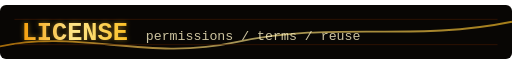
t = 0.00 s
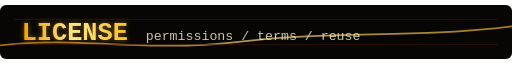
t = 0.63 s
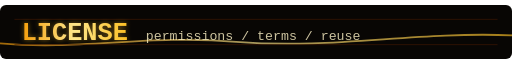
t = 1.88 s
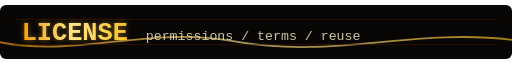
t = 2.50 s
t = 3.13 s: frame unchanged from t = 1.88 s, image omitted
t = 4.38 s: frame unchanged from t = 0.63 s, image omitted

The animated SVG that drew these frames (rendered in a browser with its animation timeline set to each time). Animation: 1 SMIL element (animate=1); one cycle of 5.00 s, repeats indefinitely.

<svg xmlns="http://www.w3.org/2000/svg" viewBox="0 0 850 90" width="850" height="90" role="img" aria-label="License file header">
  <title>License Gold Wave</title>
  <desc>An animated README SVG asset illustrating License Gold Wave.</desc>
  <defs>
    <linearGradient id="license-gold" x1="0" y1="0" x2="1" y2="0">
      <stop offset="0%" stop-color="#f59e0b"/>
      <stop offset="50%" stop-color="#fde68a"/>
      <stop offset="100%" stop-color="#fbbf24"/>
    </linearGradient>
    <filter id="license-shadow" x="-20%" y="-50%" width="140%" height="200%">
      <feDropShadow dx="0" dy="0" stdDeviation="4" flood-color="#fbbf24" flood-opacity=".45"/>
    </filter>
  </defs>
  <rect width="850" height="90" rx="10" fill="#080604"/>
  <path d="M0 69 C130 40 244 94 392 62 C556 26 684 62 850 28" fill="none" stroke="url(#license-gold)" stroke-width="3" opacity=".65">
    <animate attributeName="d" dur="5s" repeatCount="indefinite" values="M0 69 C130 40 244 94 392 62 C556 26 684 62 850 28;M0 62 C130 88 244 34 392 61 C556 90 684 38 850 58;M0 69 C130 40 244 94 392 62 C556 26 684 62 850 28"/>
  </path>
  <path d="M24 24H826" stroke="#451a03" stroke-width="1"/>
  <path d="M24 66H826" stroke="#451a03" stroke-width="1"/>
  <text x="36" y="58" font-family="'Courier New', Consolas, monospace" font-size="42" font-weight="700" fill="url(#license-gold)" filter="url(#license-shadow)">LICENSE</text>
  <text x="242" y="58" font-family="'Courier New', Consolas, monospace" font-size="22" fill="#fef3c7" opacity=".8">permissions / terms / reuse</text>
</svg>
